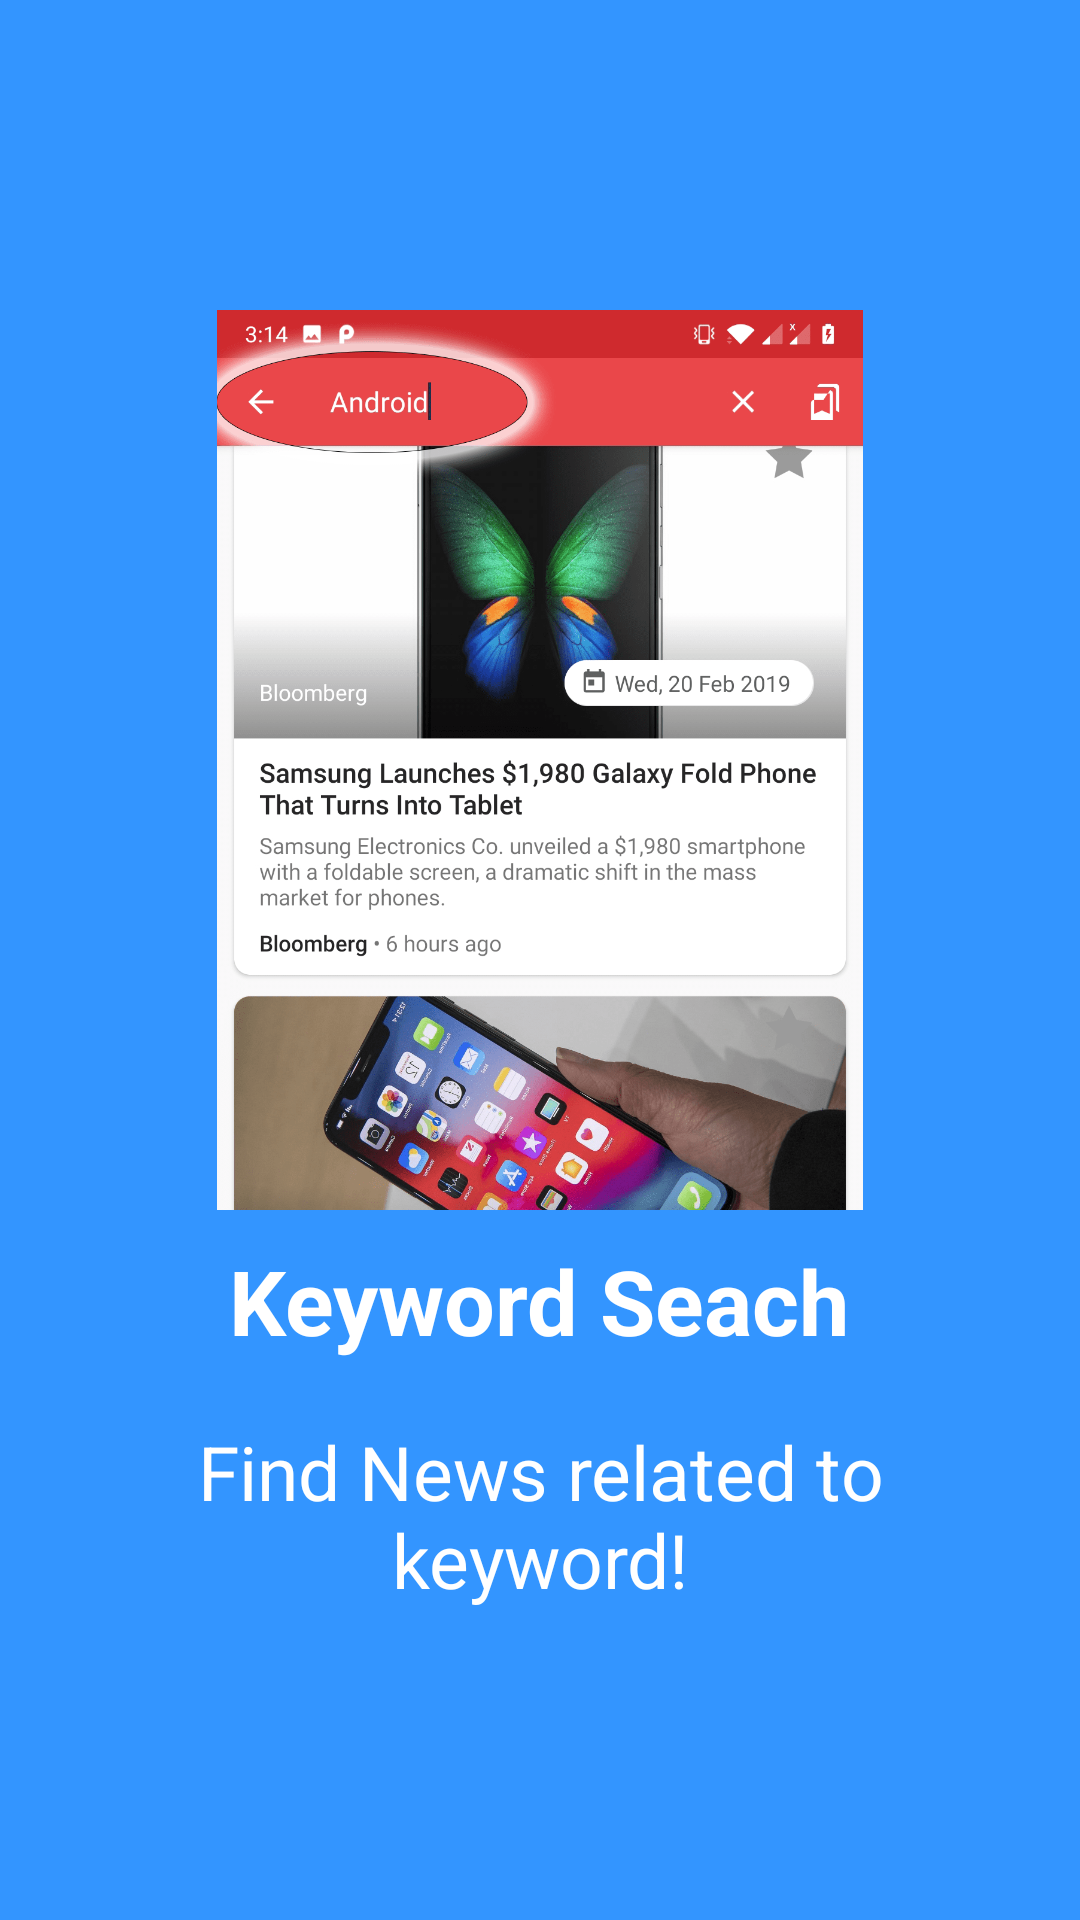

Here is an Android app screen rendered from its layout file. Give the layout XML and the strings, colors and styles it references.
<!-- AndroidManifest.xml: application theme AppTheme -->
<!-- res/layout/slide3.xml -->
<?xml version="1.0" encoding="utf-8"?>
<RelativeLayout xmlns:android="http://schemas.android.com/apk/res/android"
    android:layout_width="match_parent"
    android:layout_height="match_parent"
    android:background="@color/bg_screen3">

    <LinearLayout
        android:layout_width="wrap_content"
        android:layout_height="wrap_content"
        android:layout_centerInParent="true"
        android:gravity="center_horizontal"
        android:orientation="vertical">

        <ImageView
            android:layout_width="1050dp"
            android:layout_height="300dp"
            android:src="@drawable/ic_searc" />

        <TextView
            android:layout_width="wrap_content"
            android:layout_height="wrap_content"
            android:text="Keyword Seach"
            android:textColor="@android:color/white"
            android:textSize="30dp"
            android:layout_marginTop="10dp"
            android:textStyle="bold" />

        <TextView
            android:layout_width="wrap_content"
            android:layout_height="wrap_content"
            android:layout_marginTop="20dp"
            android:paddingLeft="@dimen/desc_padding"
            android:paddingRight="@dimen/desc_padding"
            android:text="Find News related to keyword!"
            android:textAlignment="center"
            android:textColor="@android:color/white"
            android:textSize="25dp" />

    </LinearLayout>

</RelativeLayout>
<!-- resources referenced by this layout -->
<resources>
  <color name="bg_screen3">#3395ff</color>
  <dimen name="desc_padding">40dp</dimen>
  <!-- drawable ic_searc: png bitmap (drawable, 251199 bytes) -->
  <style name="AppTheme" parent="Theme.AppCompat.Light.DarkActionBar">
          
          <item name="colorPrimary">@color/colorPrimary</item>
          <item name="colorPrimaryDark">@color/colorPrimaryDark</item>
          <item name="colorAccent">@color/colorAccent</item>
  
      </style>
  <color name="colorPrimary">#ea474a</color>
  <color name="colorPrimaryDark">#cf2a2d</color>
  <color name="colorAccent">#1e344b</color>
</resources>
